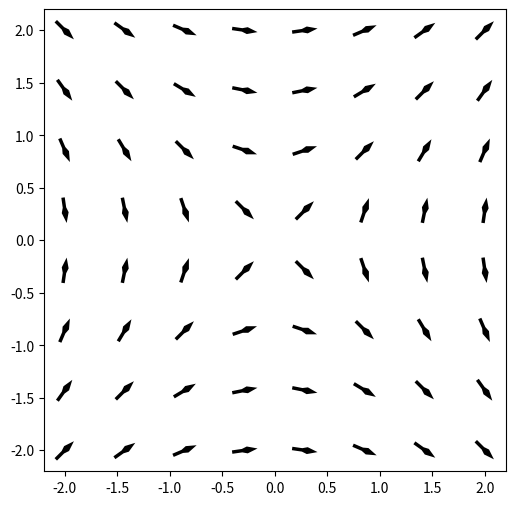
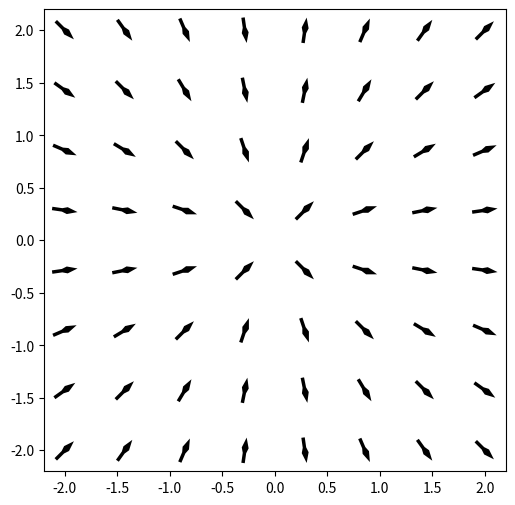
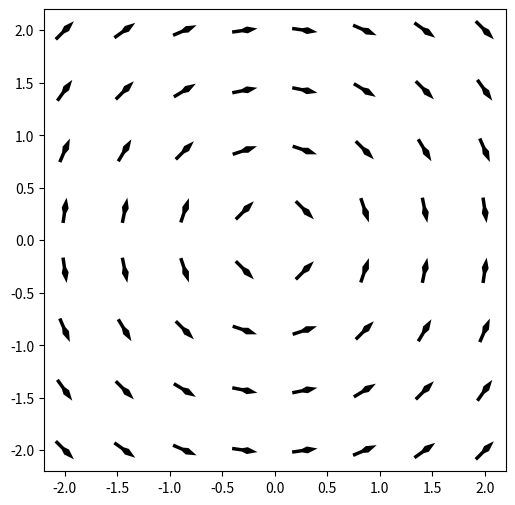
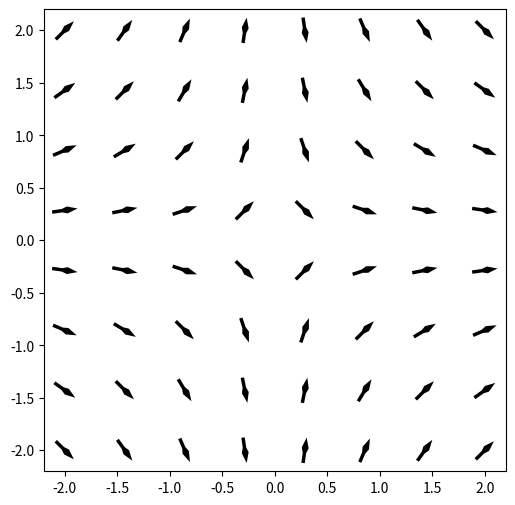

These charts were generated, in order, by the following Python code:
import numpy as np
import matplotlib.pyplot as plt

def field(x,y):
    X, Y = np.meshgrid(x,y)
    dydx = slope(X,Y)
    norm = np.sqrt(1.0+dydx**2)
    U = np.ones_like(dydx)/norm
    V = dydx/norm
    return X, Y, U, V

def plot(n):
    X, Y, U, V = field(x,y)
    plt.figure(figsize=(6,6))
    plt.quiver(X,Y,U,V,pivot='mid',headwidth=2,headlength=3)
    plt.axis('tight')
    plt.axis('equal')
    plt.axis('square')
    plt.savefig('m2_it_ws_23_kurzaufgaben_richtungsfeld_'+str(n)+'.png')
    
x = np.linspace(-2.0,2.0,8)
y = np.linspace(-2.0,2.0,8)

def slope(x,y):
    dydx = x/y
    return dydx

plot(1)

def slope(x,y):
    dydx = y/x
    return dydx

plot(2)

def slope(x,y):
    dydx = -x/y
    return dydx

plot(3)

def slope(x,y):
    dydx = -y/x
    return dydx

plot(4)



